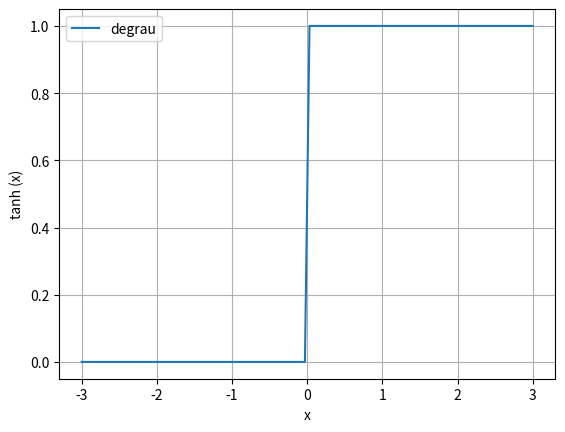

Here is the Python script that generated this plot:
import numpy as np
import matplotlib.pyplot as plt
#import pandas as pd

line = np.linspace (-3, 3, 100)
plt.grid()
plt.plot (line, np.heaviside (line, 0.5), label="degrau")
#plt.plot (line, np.tanh (line), label="tanh")
#plt.plot (line, np.maximum (line, 0), label="relu")
#plt.plot (line, 1/ (1+np.exp (-line)), label="sigmoid")
#plt.axis([-3, 3, -1.5, 1.5])
plt.legend (loc="best")
plt.xlabel ("x")
plt.ylabel ("tanh (x)")
plt.savefig ('tanh' + '.png')
plt.show ()
